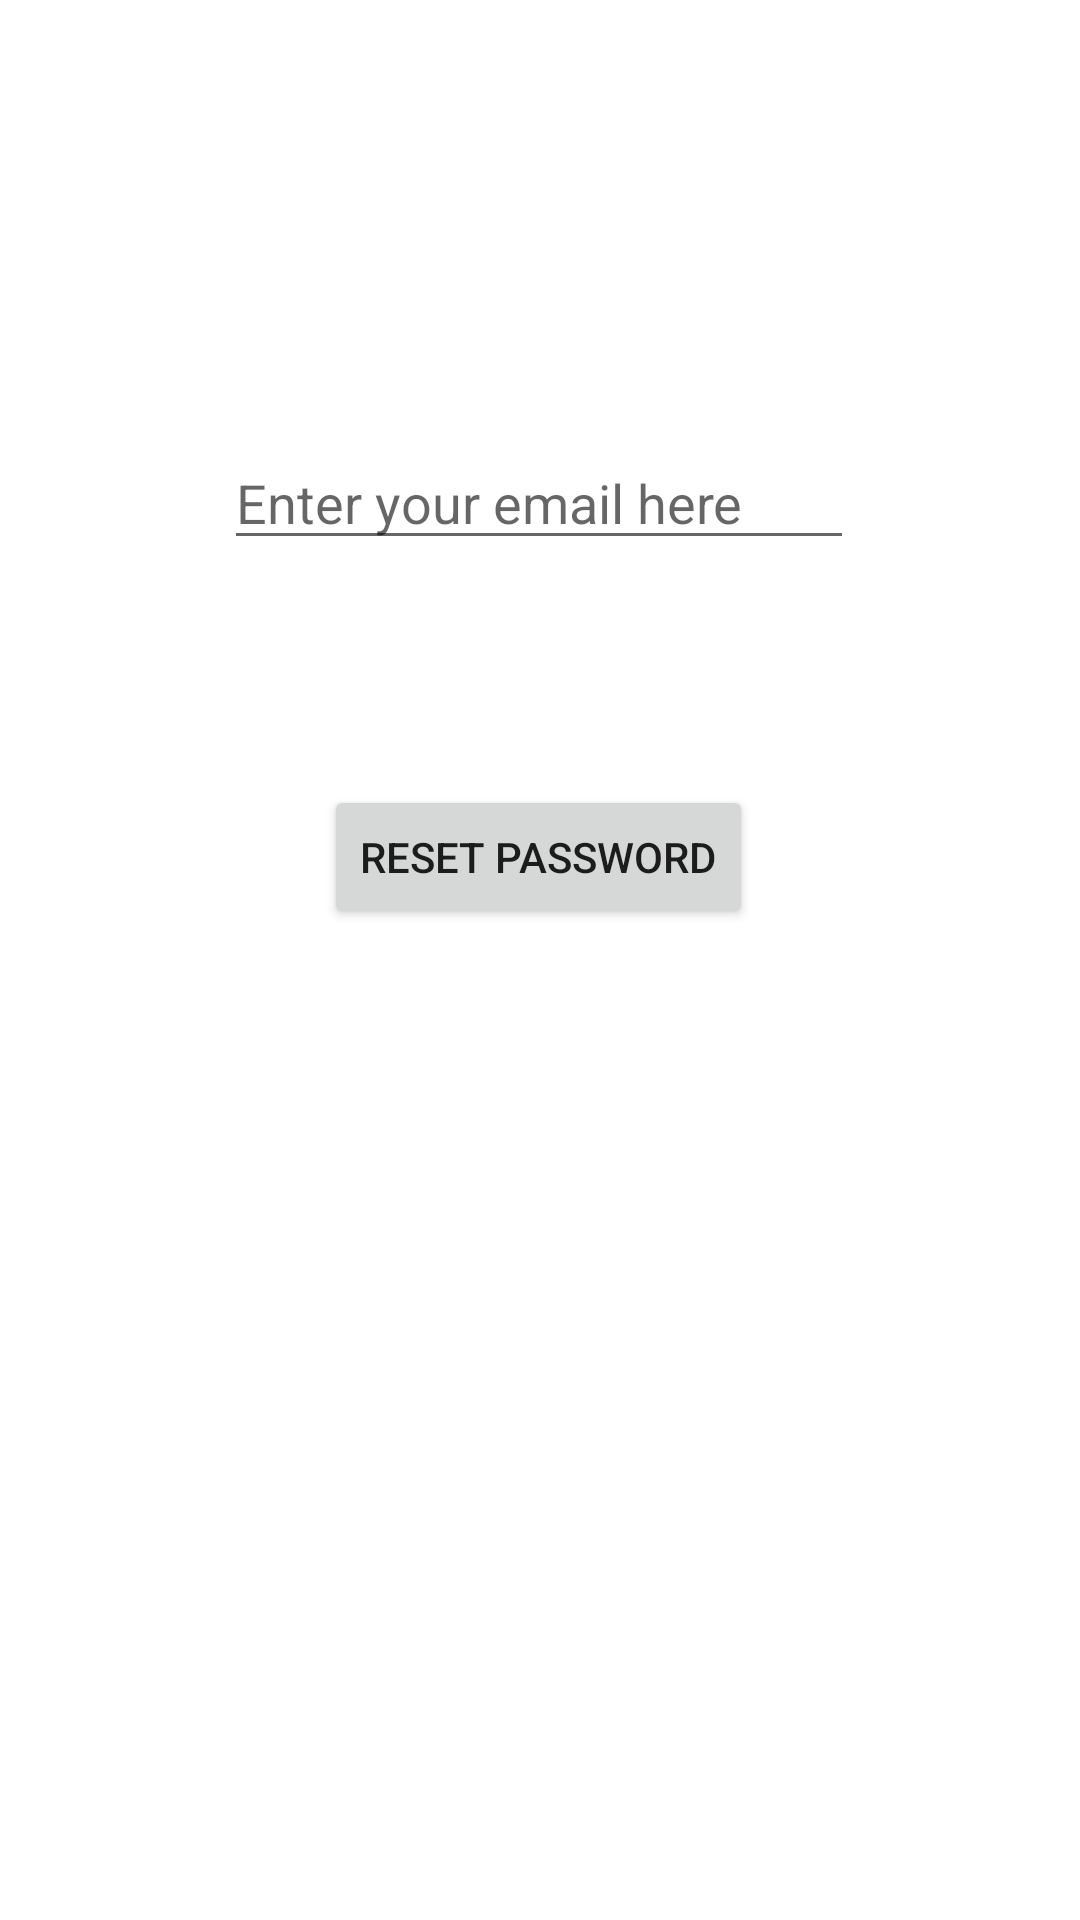

Write the Android layout XML for this screen, with the resource values it uses.
<!-- AndroidManifest.xml: application theme Theme.Holler -->
<!-- res/layout/activity_forgot_password.xml -->
<?xml version="1.0" encoding="utf-8"?>
<androidx.constraintlayout.widget.ConstraintLayout xmlns:android="http://schemas.android.com/apk/res/android"
    xmlns:app="http://schemas.android.com/apk/res-auto"
    xmlns:tools="http://schemas.android.com/tools"
    android:layout_width="match_parent"
    android:layout_height="match_parent"
    tools:context=".new_password">

    <EditText
        android:id="@+id/email"
        android:layout_width="wrap_content"
        android:layout_height="wrap_content"
        android:ems="10"
        android:hint="Enter your email here"
        android:inputType="textEmailAddress"
        app:layout_constraintBottom_toBottomOf="parent"
        app:layout_constraintEnd_toEndOf="parent"
        app:layout_constraintHorizontal_bias="0.497"
        app:layout_constraintStart_toStartOf="parent"
        app:layout_constraintTop_toTopOf="parent"
        app:layout_constraintVertical_bias="0.243" />

    <Button
        android:id="@+id/reset_password"
        android:layout_width="wrap_content"
        android:layout_height="wrap_content"
        android:text="Reset Password"
        app:layout_constraintBottom_toBottomOf="parent"
        app:layout_constraintEnd_toEndOf="parent"
        app:layout_constraintHorizontal_bias="0.497"
        app:layout_constraintStart_toStartOf="parent"
        app:layout_constraintTop_toTopOf="parent"
        app:layout_constraintVertical_bias="0.442" />
</androidx.constraintlayout.widget.ConstraintLayout>
<!-- resources referenced by this layout -->
<resources>
  <style name="Theme.Holler" parent="Theme.MaterialComponents.DayNight.NoActionBar">
          
          <item name="colorPrimary">@color/purple_500</item>
          <item name="colorPrimaryVariant">@color/purple_700</item>
          <item name="colorOnPrimary">@color/white</item>
          
          <item name="colorSecondary">@color/teal_200</item>
          <item name="colorSecondaryVariant">@color/teal_700</item>
          <item name="colorOnSecondary">@color/black</item>
          
          <item name="android:statusBarColor" tools:targetApi="l">?attr/colorPrimaryVariant</item>
          
      </style>
  <!-- not gathered from this repository: default colours our renderer supplied (Android Studio template values) -->
  <color name="purple_500">#FF6200EE</color>
  <color name="purple_700">#FF3700B3</color>
  <color name="teal_200">#FF03DAC5</color>
  <color name="teal_700">#FF018786</color>
  <color name="black">#FF000000</color>
  <color name="white">#FFFFFFFF</color>
</resources>
